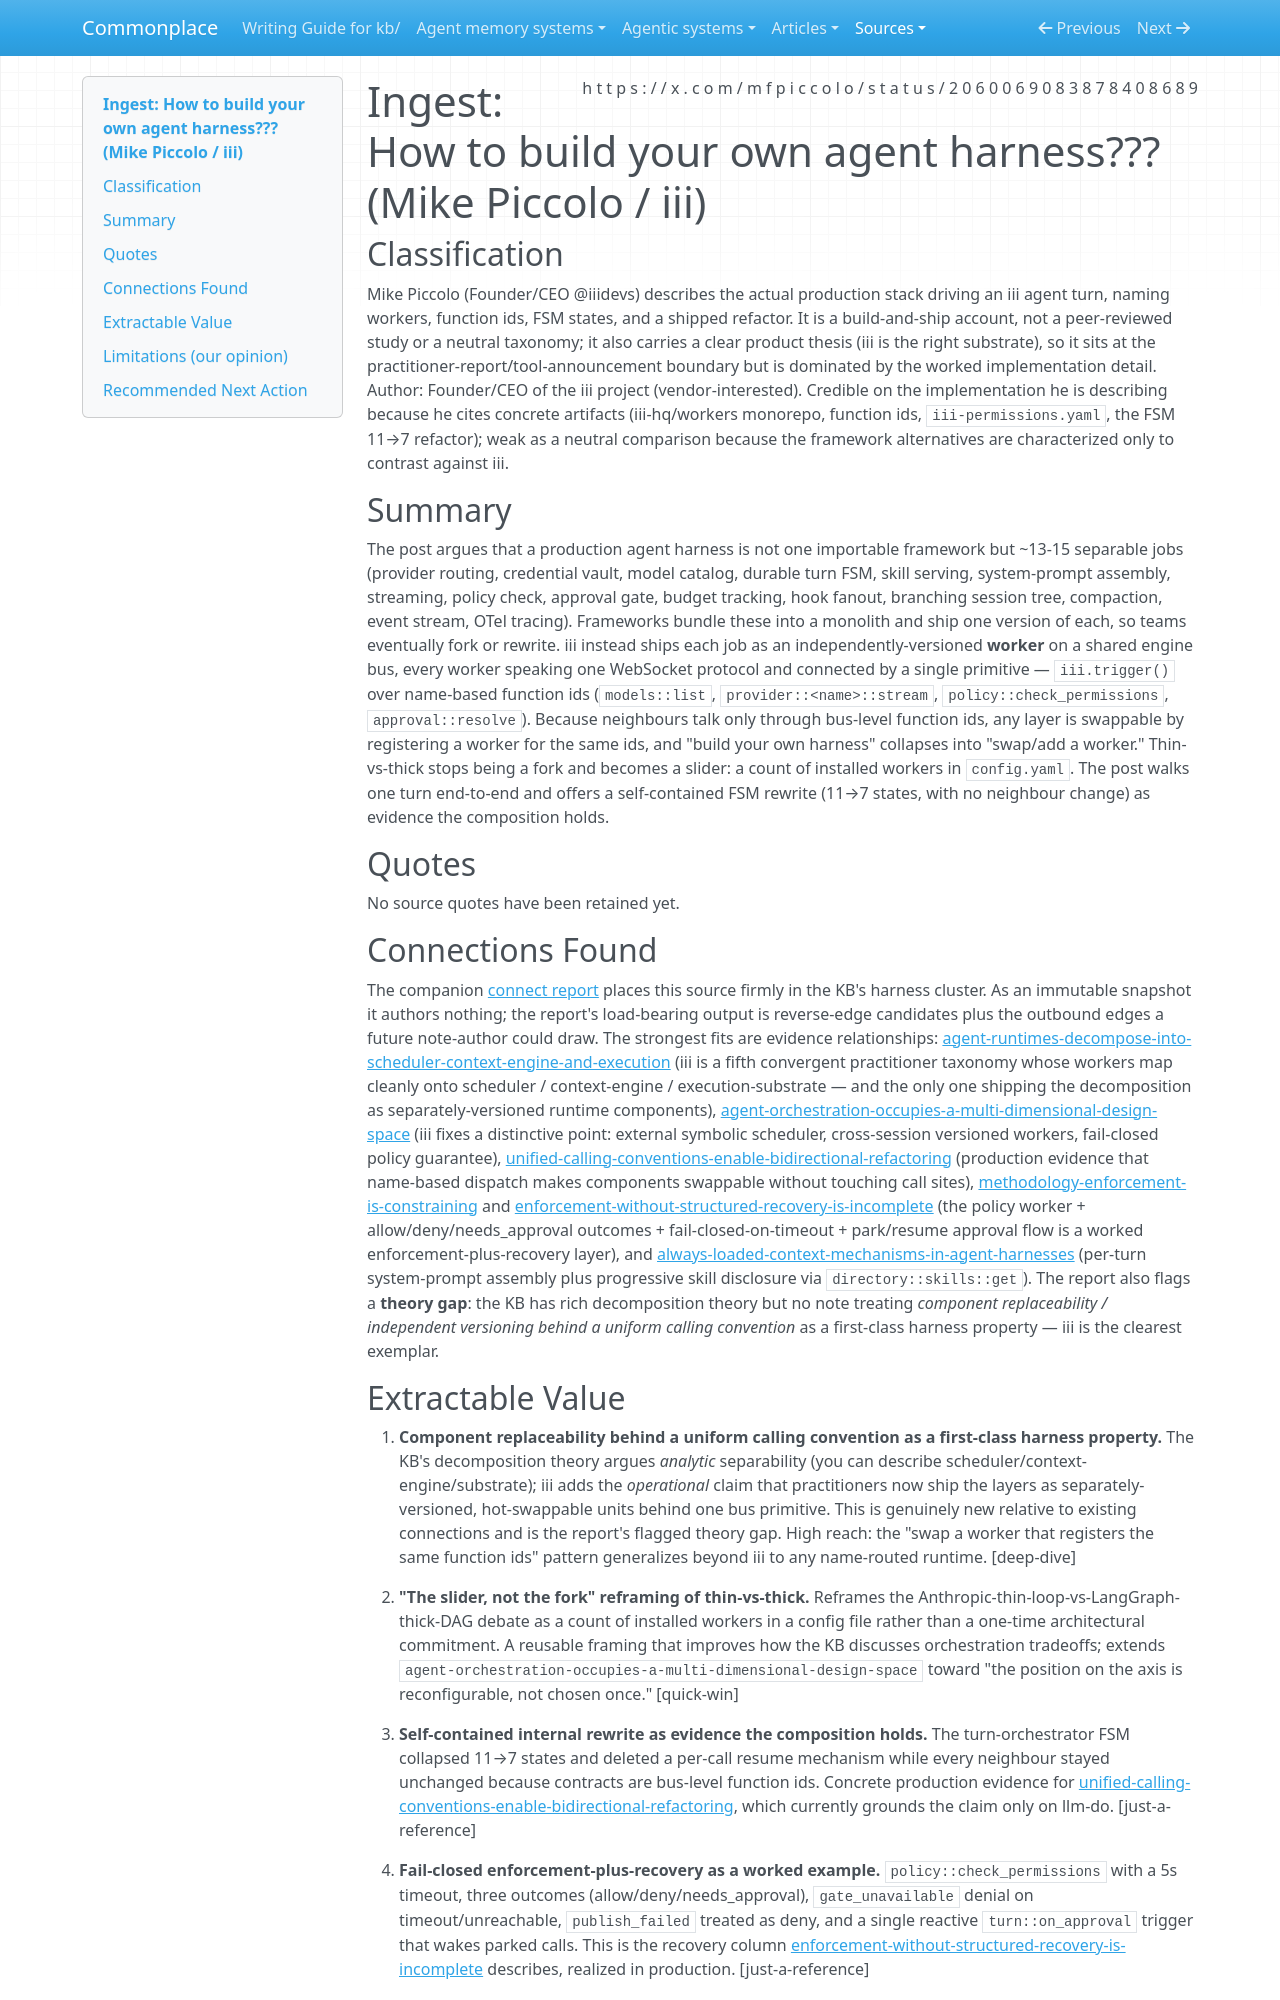

repository: zby/commonplace · page: sources/how-to-build-your-own-agent-harness-2060069083878408689.ingest/index.html · generator: mkdocs

---
description: "iii ships a production agent harness as independently-versioned workers on one bus behind a uniform trigger primitive, making harness layers hot-swappable"
source: https://x.com/mfpiccolo/status/2060069083878408689
captured: "2026-05-29T07:13:46.021671+00:00"
capture: xdk
genre: practitioner-report
snapshot_sha256: dbb592883409485f6ad730b31666b96304bd0fcae5bfd48810dbd4bc784ca763
status_id: 2060069083878408689
conversation_id: 2060069083878408689
post_count: 2
ingested: "2026-05-29"
type: types/ingest-report.md
domains: [agent-harness, orchestration, composability, calling-conventions]
---

# Ingest: How to build your own agent harness??? (Mike Piccolo / iii)

## Classification

Mike Piccolo (Founder/CEO @iiidevs) describes the actual production stack driving an iii agent turn, naming workers, function ids, FSM states, and a shipped refactor. It is a build-and-ship account, not a peer-reviewed study or a neutral taxonomy; it also carries a clear product thesis (iii is the right substrate), so it sits at the practitioner-report/tool-announcement boundary but is dominated by the worked implementation detail.
Author: Founder/CEO of the iii project (vendor-interested). Credible on the implementation he is describing because he cites concrete artifacts (iii-hq/workers monorepo, function ids, `iii-permissions.yaml`, the FSM 11→7 refactor); weak as a neutral comparison because the framework alternatives are characterized only to contrast against iii.

## Summary

The post argues that a production agent harness is not one importable framework but ~13-15 separable jobs (provider routing, credential vault, model catalog, durable turn FSM, skill serving, system-prompt assembly, streaming, policy check, approval gate, budget tracking, hook fanout, branching session tree, compaction, event stream, OTel tracing). Frameworks bundle these into a monolith and ship one version of each, so teams eventually fork or rewrite. iii instead ships each job as an independently-versioned **worker** on a shared engine bus, every worker speaking one WebSocket protocol and connected by a single primitive — `iii.trigger()` over name-based function ids (`models::list`, `provider::<name>::stream`, `policy::check_permissions`, `approval::resolve`). Because neighbours talk only through bus-level function ids, any layer is swappable by registering a worker for the same ids, and "build your own harness" collapses into "swap/add a worker." Thin-vs-thick stops being a fork and becomes a slider: a count of installed workers in `config.yaml`. The post walks one turn end-to-end and offers a self-contained FSM rewrite (11→7 states, with no neighbour change) as evidence the composition holds.

## Quotes

No source quotes have been retained yet.

## Connections Found

The companion [connect report](../reports/cache/connect/sources/how-to-build-your-own-agent-harness-2060069083878408689.connect.md) places this source firmly in the KB's harness cluster. As an immutable snapshot it authors nothing; the report's load-bearing output is reverse-edge candidates plus the outbound edges a future note-author could draw. The strongest fits are evidence relationships: [agent-runtimes-decompose-into-scheduler-context-engine-and-execution](../theory/agent-runtime-analysis-should-separate-scheduling-context-state.md) (iii is a fifth convergent practitioner taxonomy whose workers map cleanly onto scheduler / context-engine / execution-substrate — and the only one shipping the decomposition as separately-versioned runtime components), [agent-orchestration-occupies-a-multi-dimensional-design-space](../theory/agent-orchestration-occupies-a-multi-dimensional-design-space.md) (iii fixes a distinctive point: external symbolic scheduler, cross-session versioned workers, fail-closed policy guarantee), [unified-calling-conventions-enable-bidirectional-refactoring](../theory/a-unified-interface-lets-programmers-choose-prompts-or-code.md) (production evidence that name-based dispatch makes components swappable without touching call sites), [methodology-enforcement-is-constraining](../theory/methodology-enforcement-is-constraining.md) and [enforcement-without-structured-recovery-is-incomplete](../theory/enforcement-without-structured-recovery-is-incomplete.md) (the policy worker + allow/deny/needs_approval outcomes + fail-closed-on-timeout + park/resume approval flow is a worked enforcement-plus-recovery layer), and [always-loaded-context-mechanisms-in-agent-harnesses](../theory/always-loaded-context-mechanisms-in-agent-harnesses.md) (per-turn system-prompt assembly plus progressive skill disclosure via `directory::skills::get`). The report also flags a **theory gap**: the KB has rich decomposition theory but no note treating *component replaceability / independent versioning behind a uniform calling convention* as a first-class harness property — iii is the clearest exemplar.
